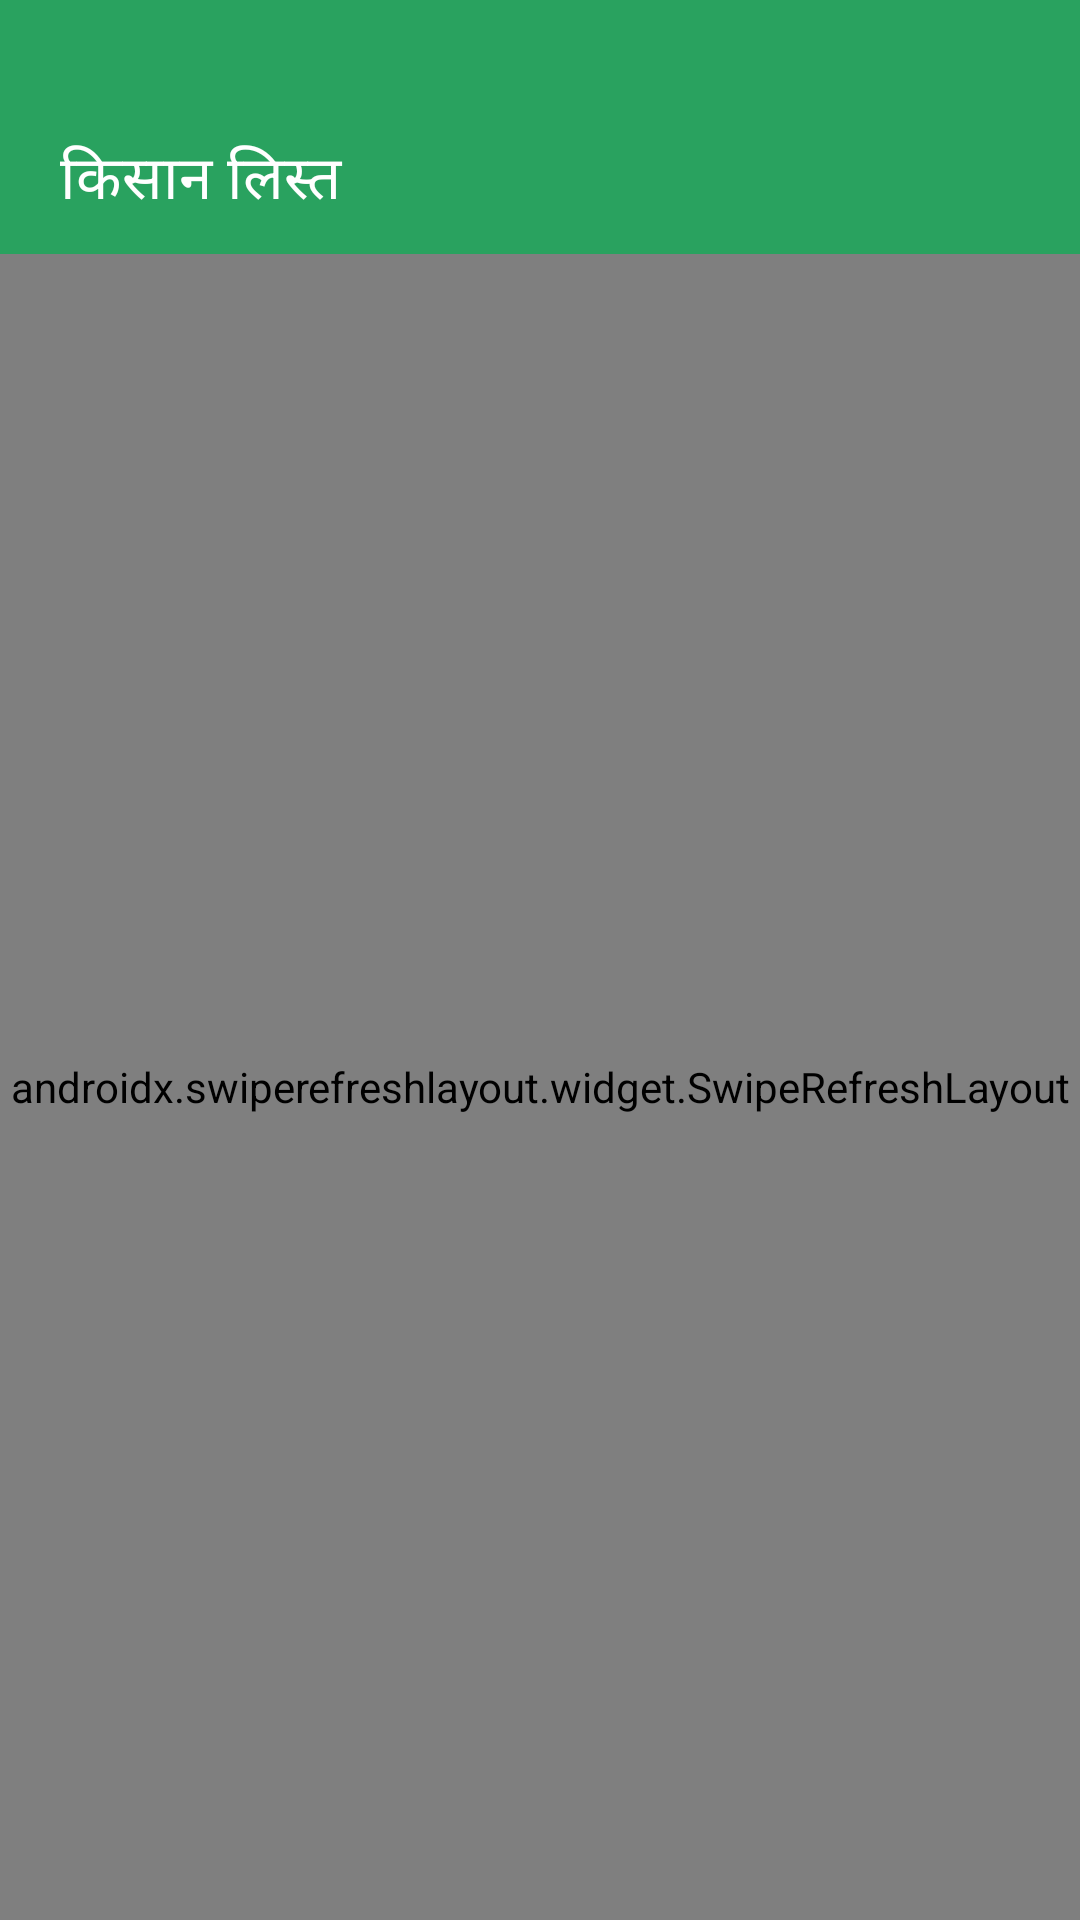

Layout XML and referenced resources for this Android screen:
<!-- AndroidManifest.xml: application theme Theme.AromaBox -->
<!-- res/layout/activity_cultivation_farmer_list2.xml -->
<?xml version="1.0" encoding="utf-8"?>
<LinearLayout xmlns:android="http://schemas.android.com/apk/res/android"
    xmlns:app="http://schemas.android.com/apk/res-auto"
    xmlns:tools="http://schemas.android.com/tools"
    android:layout_width="match_parent"
    android:layout_height="match_parent"
    android:orientation="vertical"
    tools:context=".Activity.CultivationFarmerList2Activity">
    <LinearLayout
        android:layout_width="match_parent"
        android:layout_height="wrap_content"
        android:orientation="vertical"
        android:background="@color/green">
        <LinearLayout
            android:layout_width="match_parent"
            android:layout_height="wrap_content"
            android:gravity="center"
            android:orientation="horizontal"
            android:layout_marginTop="45dp"
            android:layout_marginBottom="10dp"
            android:theme="@style/ThemeOverlay.AppCompat.DayNight.ActionBar">
            <ImageView
                android:id="@+id/backBtn"
                android:layout_width="wrap_content"
                android:layout_height="wrap_content"
                android:layout_marginLeft="10dp"
                android:clickable="true"
                android:foreground="?attr/selectableItemBackground"
                style="@style/backArrow"/>
            <TextView
                android:id="@+id/headingFarmer"
                android:layout_width="wrap_content"
                android:layout_height="wrap_content"
                android:layout_weight="1"
                android:layout_marginLeft="10dp"
                android:text="@string/farmerList"
                android:textColor="@color/white"
                android:fontFamily="@font/roboto_bold"
                style="@style/toolbar"/>
        </LinearLayout>
    </LinearLayout>
    <androidx.swiperefreshlayout.widget.SwipeRefreshLayout
        android:id="@+id/refreshLayout"
        android:layout_width="match_parent"
        android:layout_height="match_parent">

        <ListView
            android:id="@+id/cultivationFarmerList2"
            android:layout_width="match_parent"
            android:layout_height="match_parent"
            android:nestedScrollingEnabled="true"
            android:divider="@null"
            android:dividerHeight="0dp"
            android:background="@color/white"/>

    </androidx.swiperefreshlayout.widget.SwipeRefreshLayout>
</LinearLayout>
<!-- resources referenced by this layout -->
<resources>
  <color name="green">#29a25f</color>
  <color name="white">#FFFFFFFF</color>
  <string name="farmerList">किसान लिस्त</string>
  <style name="backArrow">
          <item name="android:width">18dp</item>
          <item name="android:height">18dp</item>
          <item name="android:src">@drawable/back_icon</item>
      </style>
  <style name="toolbar">
          <item name="android:textSize">20dp</item>
          <item name="android:textColor">@color/white</item>
      </style>
  <style name="Theme.AromaBox" parent="Theme.MaterialComponents.DayNight.NoActionBar">
          
          <item name="colorPrimary">@color/green</item>
          <item name="colorPrimaryVariant">@color/purple_700</item>
          <item name="colorOnPrimary">@color/white</item>
          
          <item name="colorSecondary">@color/teal_200</item>
          <item name="colorSecondaryVariant">@color/teal_700</item>
          <item name="colorOnSecondary">@color/black</item>
          
  
  
          <item name="android:windowTranslucentStatus">true</item>
          
      </style>
  <color name="purple_700">#FF3700B3</color>
  <color name="teal_200">#29a25f</color>
  <color name="teal_700">#FF018786</color>
  <color name="black">#FF000000</color>
</resources>
